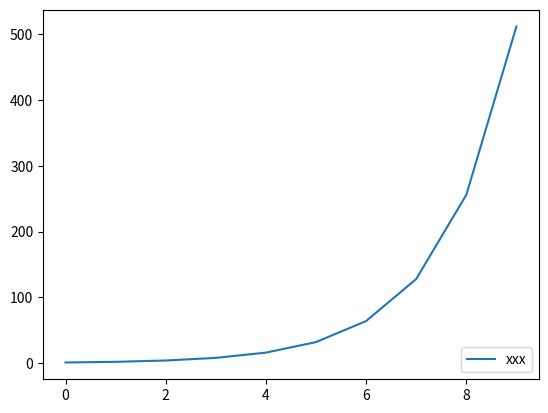

Python code for this plot:
# -- encoding:utf-8 --
"""
[redacted]
"""

import numpy as np
import pandas as pd
import matplotlib
import matplotlib.pyplot as plt

plt.figure()

x = np.arange(0, 10)


def f1(x):
    print("{}={}".format(x, type(x)))
    a = 2 ** x
    print("a={}".format(type(a)))
    return a


def f2(x):
    print("{}={}".format(x, type(x)))
    a = pow(x, 2)
    print("a={}".format(type(a)))
    return a


# b = pd.Series(list(map(f2, x))).plot(label='yyyy')
a = pd.Series(x).apply(f1).plot(label='xxx')
plt.legend(loc='lower right')
plt.show()

print(np.__version__)
print(matplotlib.__version__)